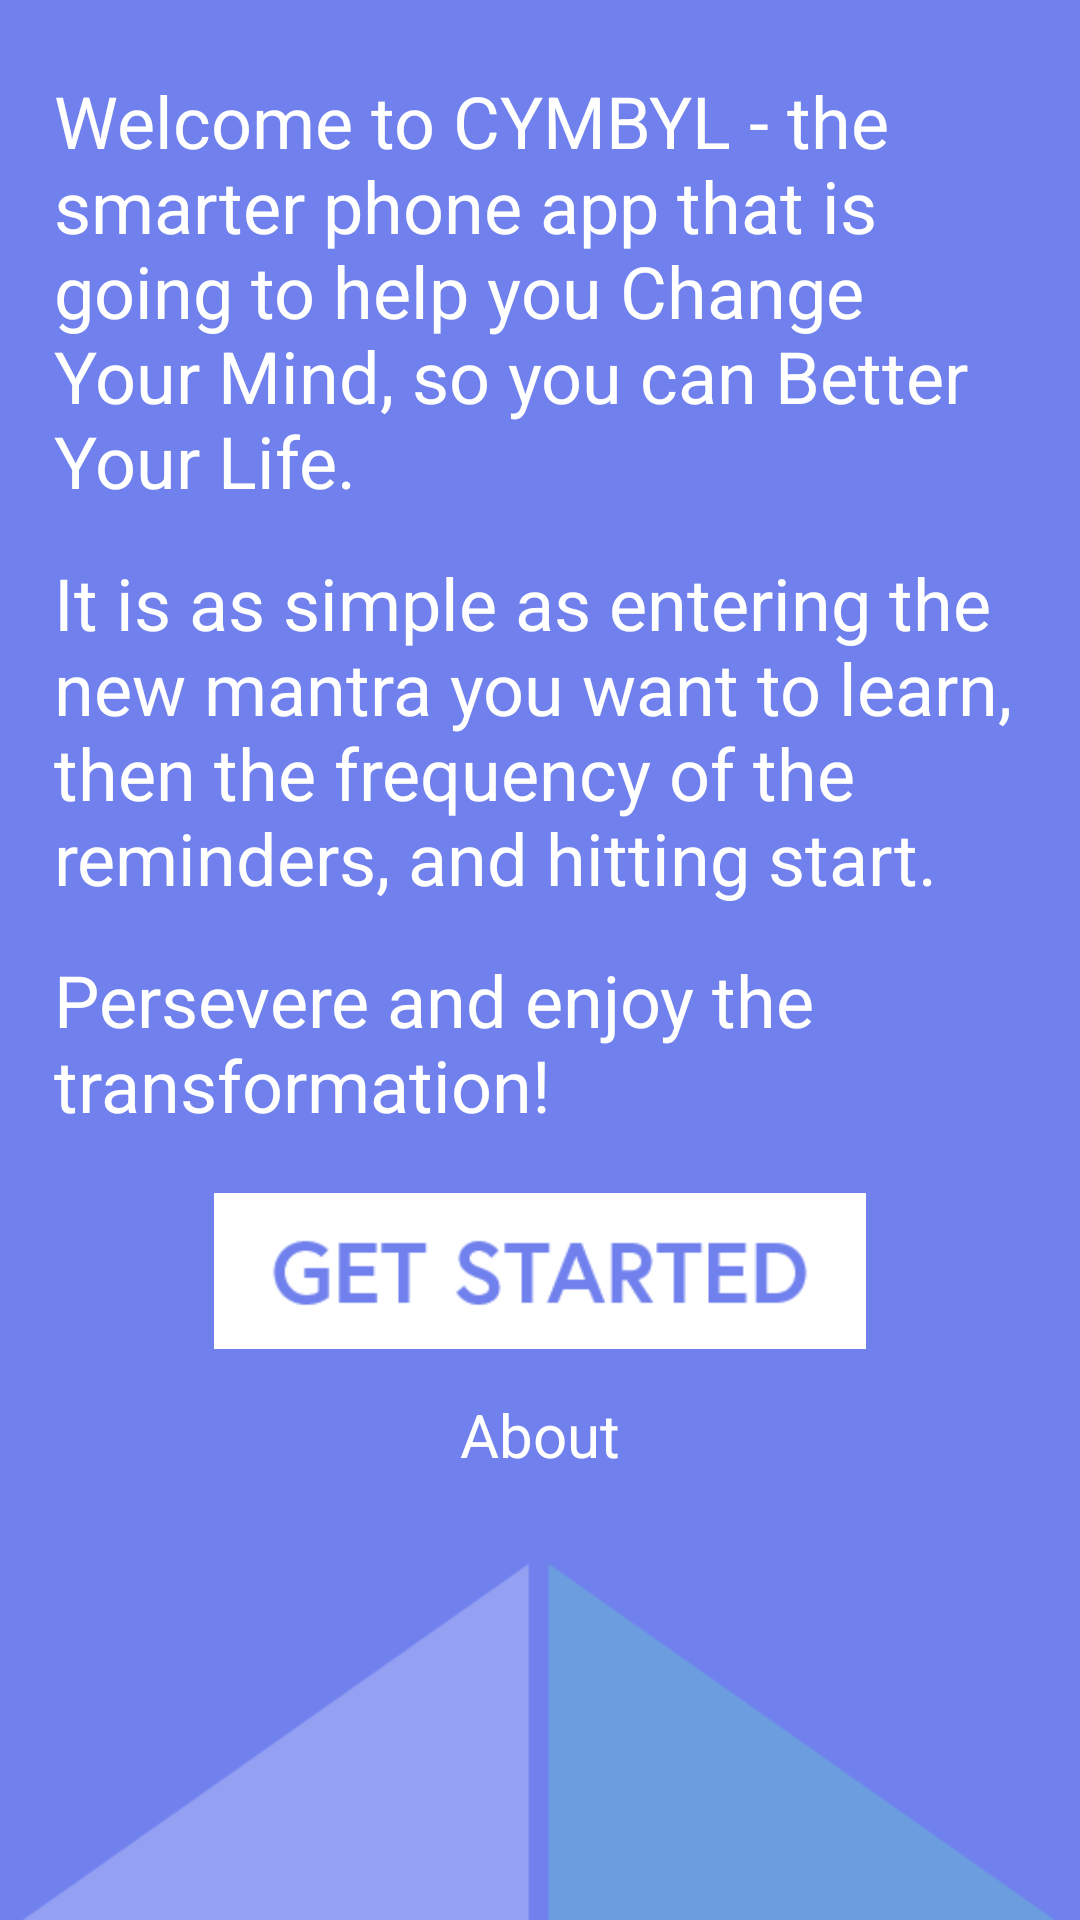

Here is an Android app screen rendered from its layout file. Give the layout XML and the strings, colors and styles it references.
<!-- AndroidManifest.xml: application theme AppTheme -->
<!-- res/layout/fragment_about.xml -->
<?xml version="1.0" encoding="utf-8"?>
<LinearLayout xmlns:android="http://schemas.android.com/apk/res/android"
    android:orientation="vertical" android:layout_width="match_parent"
    android:layout_height="match_parent"
    xmlns:app="http://schemas.android.com/apk/res-auto"
    android:background="@drawable/about">

    <TextView
        android:layout_width="match_parent"
        android:layout_height="wrap_content"
        style="@style/WhiteText"
        android:layout_marginStart="8dp"
        android:layout_marginTop="24dp"
        android:layout_marginEnd="8dp"
        android:text="@string/about_1"
        android:textSize="24dp"
        />

    <TextView
        android:layout_width="match_parent"
        android:layout_height="wrap_content"
        style="@style/WhiteText"
        android:layout_marginStart="8dp"
        android:layout_marginTop="15dp"
        android:layout_marginEnd="8dp"
        android:text="@string/about_2"
        android:textSize="24dp"
        />

    <TextView
        android:layout_width="match_parent"
        android:layout_height="wrap_content"
        style="@style/WhiteText"
        android:layout_marginStart="8dp"
        android:layout_marginTop="15dp"
        android:layout_marginEnd="8dp"
        android:text="@string/about_3"
        android:textSize="24dp"
        />

    <ImageView
        android:layout_width="match_parent"
        android:layout_height="52dp"
        android:id="@+id/about_StartBTN"
        android:layout_marginStart="35dp"
        android:layout_marginTop="20dp"
        android:layout_marginEnd="35dp"
        app:srcCompat="@drawable/getstarted" />
    <RelativeLayout
        android:layout_width="match_parent"
        android:layout_height="wrap_content">
        <TextView
            android:layout_width="wrap_content"
            android:layout_height="wrap_content"
            android:layout_marginTop="15dp"
            android:layout_centerHorizontal="true"
            android:id="@+id/about_description"
            style="@style/WhiteText"
            android:text="About"
            android:textSize="20dp"/>
    </RelativeLayout>


</LinearLayout>
<!-- resources referenced by this layout -->
<resources>
  <!-- drawable about: png bitmap (drawable, 10149 bytes) -->
  <!-- drawable getstarted: png bitmap (drawable, 3426 bytes) -->
  <string name="about_1">
          Welcome to CYMBYL - the smarter phone app that is going to help you Change Your Mind, so you can Better Your Life.
      </string>
  <string name="about_2">
          It is as simple as entering the new mantra you want to learn, then the frequency of the reminders, and hitting start.
      </string>
  <string name="about_3">
          Persevere and enjoy the transformation!
      </string>
  <style name="WhiteText" parent="@android:style/TextAppearance.Small">
          <item name="android:textColor">#FFFFFF</item>
          <item name="android:paddingStart">10dp</item>
          <item name="android:paddingEnd">10dp</item>
      </style>
  <style name="AppTheme" parent="Theme.AppCompat.Light.DarkActionBar">
          
          <item name="colorPrimary">@color/colorPrimary</item>
          <item name="colorPrimaryDark">@color/colorPrimaryDark</item>
      </style>
  <color name="colorPrimary">#5C6AC4</color>
  <color name="colorPrimaryDark">#444F91</color>
</resources>
